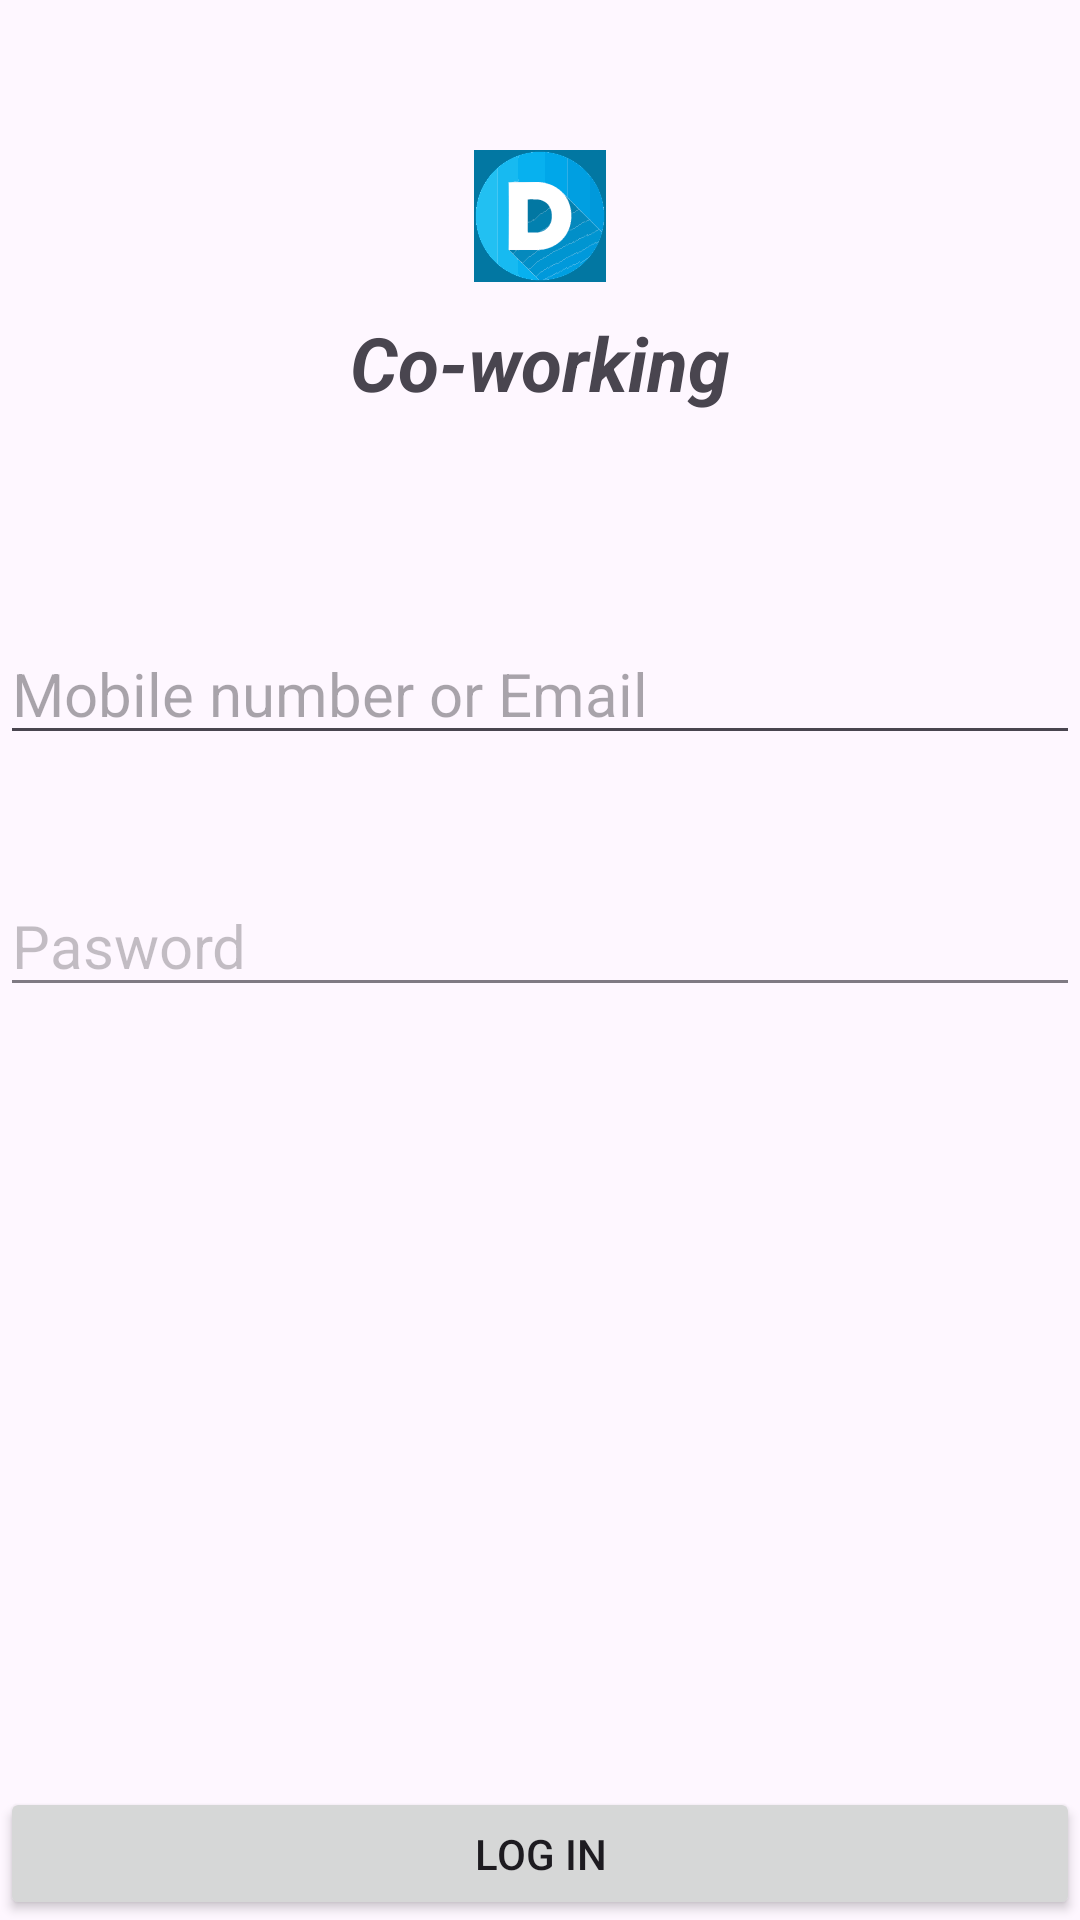

Android layout source for this screen:
<!-- AndroidManifest.xml: application theme Theme.Digitalflake_Hackathon -->
<!-- res/layout/activity_log_in.xml -->
<?xml version="1.0" encoding="utf-8"?>
<LinearLayout xmlns:android="http://schemas.android.com/apk/res/android"
    xmlns:app="http://schemas.android.com/apk/res-auto"
    xmlns:tools="http://schemas.android.com/tools"
    android:layout_width="match_parent"
    android:layout_height="match_parent"
    android:layout_marginLeft="20dp"
    android:layout_marginTop="20dp"
    android:layout_marginRight="20dp"
    android:layout_marginBottom="20dp"
    android:orientation="vertical"
    tools:context=".Log_In">

    <ImageView
        android:id="@+id/imageView3"
        android:layout_width="288dp"
        android:layout_height="44dp"
        android:layout_gravity="center"
        android:layout_marginTop="50dp"
        app:srcCompat="@drawable/letter_d" />

    <TextView
        android:id="@+id/textView"
        android:layout_width="match_parent"
        android:layout_height="wrap_content"
        android:layout_gravity="center"
        android:layout_marginTop="10dp"
        android:gravity="center"
        android:text="Co-working"
        android:textSize="25sp"
        android:textStyle="bold|italic" />

    <EditText
        android:id="@+id/login_number"
        android:layout_width="match_parent"
        android:layout_height="wrap_content"
        android:layout_marginTop="70dp"
        android:hint="Mobile number or Email"
        android:textSize="20sp" />

    <EditText
        android:id="@+id/login_password"
        android:layout_width="match_parent"
        android:layout_height="wrap_content"
        android:layout_marginTop="40dp"
        android:ems="10"
        android:hint="Pasword"
        android:inputType="textPassword"
        android:textSize="20sp"
        android:alpha="0.7"
        android:drawableEnd="@drawable/password"/>

    <Button
        android:id="@+id/login_btn"
        android:layout_width="match_parent"
        android:layout_height="wrap_content"
        android:layout_marginTop="260dp"

        android:text="Log In" />

    <LinearLayout
        android:layout_width="match_parent"
        android:layout_height="match_parent"
        android:orientation="horizontal">

        <TextView
            android:id="@+id/textView6"
            android:layout_width="61dp"
            android:layout_height="match_parent"
            android:layout_weight="1"
            android:paddingLeft="80dp"
            android:paddingTop="8dp"
            android:text="New user?"
            android:textSize="15sp" />

        <EditText
            android:id="@+id/login_reg"
            android:layout_width="wrap_content"
            android:layout_height="wrap_content"
            android:layout_weight="1"
            android:text="Create an account"
            android:textColor="#3F51B5"
            android:textSize="15sp"
            android:textStyle="bold" />
    </LinearLayout>

</LinearLayout>
<!-- resources referenced by this layout -->
<resources>
  <!-- drawable letter_d: vector/xml drawable (drawable, 142442 chars, omitted) -->
  <style name="Theme.Digitalflake_Hackathon" parent="Base.Theme.Digitalflake_Hackathon" />
  <style name="Base.Theme.Digitalflake_Hackathon" parent="Theme.Material3.DayNight.NoActionBar">
          
          
      </style>
</resources>
